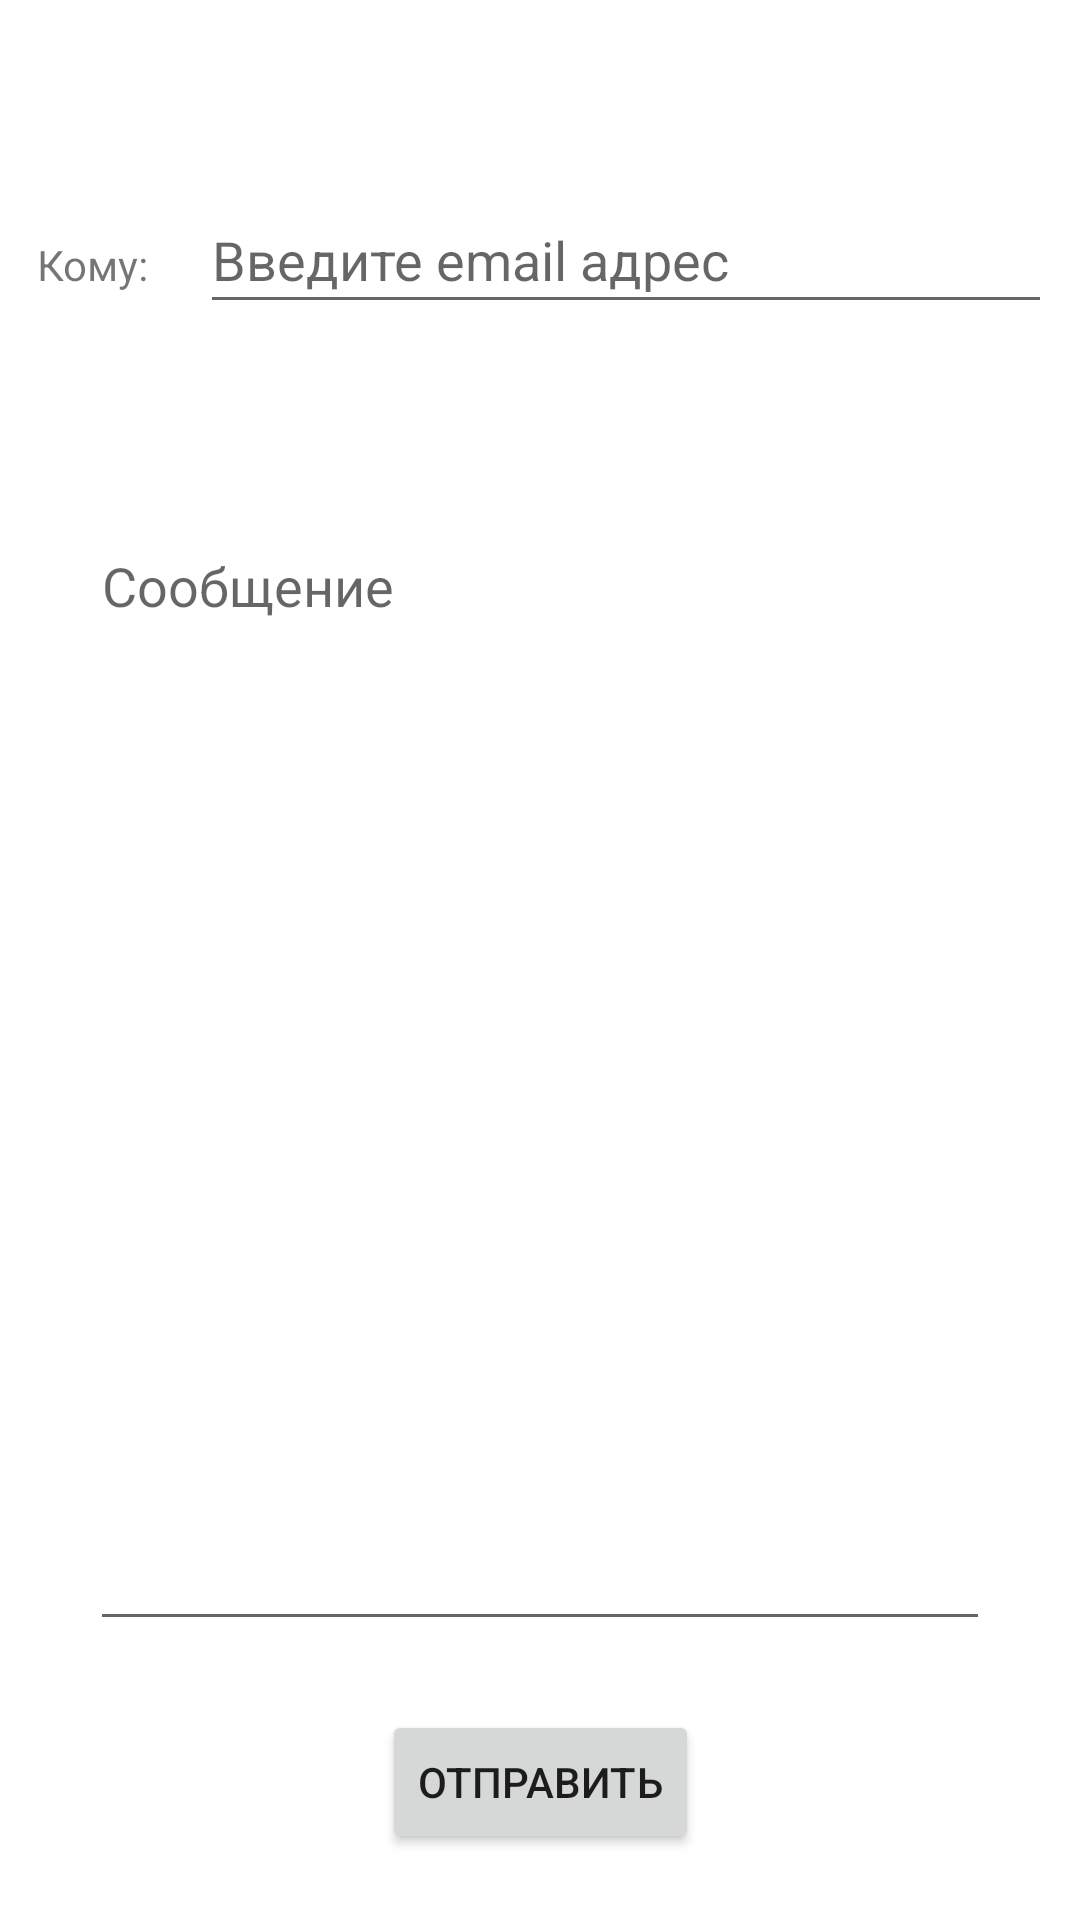

Layout XML and referenced resources for this Android screen:
<!-- AndroidManifest.xml: application theme Theme.LR23_1 -->
<!-- res/layout/activity_main.xml -->
<?xml version="1.0" encoding="utf-8"?>
<androidx.constraintlayout.widget.ConstraintLayout xmlns:android="http://schemas.android.com/apk/res/android"
    xmlns:app="http://schemas.android.com/apk/res-auto"
    xmlns:tools="http://schemas.android.com/tools"
    android:layout_width="match_parent"
    android:layout_height="match_parent"
    tools:context=".MainActivity">


    <EditText
        android:id="@+id/editTextTextEmailAddress"
        android:layout_width="284dp"
        android:layout_height="46dp"
        android:layout_marginTop="62dp"
        android:layout_marginBottom="13dp"
        android:ems="10"
        android:hint="@string/email_hint"
        android:inputType="textEmailAddress"
        app:layout_constraintBottom_toTopOf="@+id/subject"
        app:layout_constraintEnd_toEndOf="parent"
        app:layout_constraintStart_toEndOf="@+id/to_label"
        app:layout_constraintTop_toTopOf="parent" />

    <TextView
        android:id="@+id/to_label"
        android:layout_width="wrap_content"
        android:layout_height="wrap_content"
        android:layout_marginStart="3dp"
        android:layout_marginEnd="8dp"
        android:text="@string/to_label"
        app:layout_constraintBaseline_toBaselineOf="@+id/editTextTextEmailAddress"
        app:layout_constraintEnd_toStartOf="@+id/editTextTextEmailAddress"
        app:layout_constraintStart_toStartOf="parent" />

    <EditText
        android:id="@+id/subject"
        android:layout_width="0dp"
        android:layout_height="0dp"
        android:layout_marginStart="2dp"
        android:layout_marginEnd="2dp"
        android:layout_marginBottom="570dp"
        android:ems="10"
        android:hint='@string/subject_hint'
        android:inputType="textPersonName"
        app:layout_constraintBottom_toBottomOf="parent"
        app:layout_constraintEnd_toEndOf="@+id/editTextTextEmailAddress"
        app:layout_constraintStart_toStartOf="@+id/to_label"
        app:layout_constraintTop_toBottomOf="@+id/editTextTextEmailAddress" />

    <Button
        android:id="@+id/send_button"
        android:layout_width="wrap_content"
        android:layout_height="wrap_content"
        android:layout_marginBottom="22dp"
        android:text="@string/send_button"
        app:layout_constraintBottom_toBottomOf="parent"
        app:layout_constraintEnd_toEndOf="parent"
        app:layout_constraintStart_toStartOf="parent"
        app:layout_constraintTop_toBottomOf="@+id/message" />

    <EditText
        android:id="@+id/message"
        android:layout_width="0dp"
        android:layout_height="0dp"
        android:layout_marginStart="30dp"
        android:layout_marginTop="173dp"
        android:layout_marginEnd="30dp"
        android:layout_marginBottom="23dp"
        android:ems="10"
        android:gravity="top"
        android:hint="@string/message_hint"
        android:inputType="textPersonName"
        app:layout_constraintBottom_toTopOf="@+id/send_button"
        app:layout_constraintEnd_toEndOf="parent"
        app:layout_constraintStart_toStartOf="parent"
        app:layout_constraintTop_toTopOf="parent" />
</androidx.constraintlayout.widget.ConstraintLayout>
<!-- resources referenced by this layout -->
<resources>
  <string name="email_hint">Введите email адрес</string>
  <string name="message_hint">Сообщение</string>
  <string name="send_button">Отправить</string>
  <string name="subject_hint">Тема сообщения</string>
  <string name="to_label">Кому:</string>
  <style name="Theme.LR23_1" parent="Theme.MaterialComponents.DayNight.DarkActionBar">
          
          <item name="colorPrimary">@color/purple_500</item>
          <item name="colorPrimaryVariant">@color/purple_700</item>
          <item name="colorOnPrimary">@color/white</item>
          
          <item name="colorSecondary">@color/teal_200</item>
          <item name="colorSecondaryVariant">@color/teal_700</item>
          <item name="colorOnSecondary">@color/black</item>
          
          <item name="android:statusBarColor">?attr/colorPrimaryVariant</item>
          
      </style>
  <!-- not gathered from this repository: default colours our renderer supplied (Android Studio template values) -->
  <color name="purple_500">#FF6200EE</color>
  <color name="purple_700">#FF3700B3</color>
  <color name="teal_200">#FF03DAC5</color>
  <color name="teal_700">#FF018786</color>
  <color name="black">#FF000000</color>
  <color name="white">#FFFFFFFF</color>
</resources>
